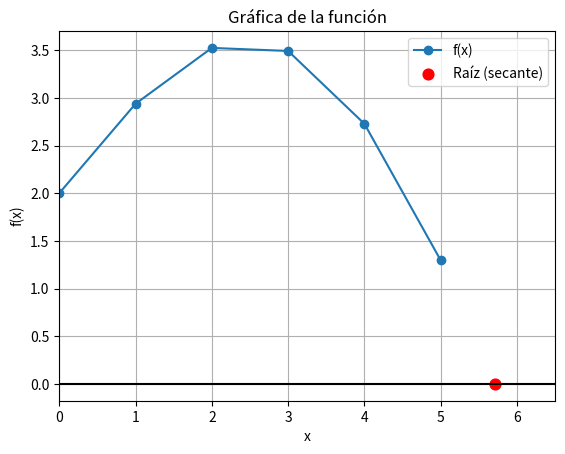

This figure's Python source:
import math
import matplotlib.pyplot as plt

# -------------------------------------------------------
# 1. Función del ejercicio
#    f(x) = 3 sin(0.5x) - 0.5x + 2
# -------------------------------------------------------
def f(x: float) -> float:
    return 3 * math.sin(0.5 * x) - 0.5 * x + 2


# -------------------------------------------------------
# 2. Método de la secante
# -------------------------------------------------------
def secante(f, x0, x1, tol=5e-5, max_it=20):
    """
    f      : función
    x0,x1  : dos aproximaciones iniciales
    tol    : tolerancia sobre |f(x_i)|
    max_it : máximo de iteraciones
    """
    tabla = []

    x_prev = x0
    x      = x1
    f_prev = f(x_prev)
    f_cur  = f(x)

    # Iteración 0 y 1 (como en tu tabla)
    tabla.append((0, x_prev, f_prev))
    tabla.append((1, x,      f_cur))

    for k in range(2, max_it + 1):
        # Fórmula de la secante
        x_new = x - f_cur * (x_prev - x) / (f_prev - f_cur)
        f_new = f(x_new)

        tabla.append((k, x_new, f_new))

        if abs(f_new) <= tol:
            break

        x_prev, f_prev = x, f_cur
        x,      f_cur  = x_new, f_new

    return tabla


# -------------------------------------------------------
# 3. Ejecutar la secante con x0=5, x1=6
# -------------------------------------------------------
tabla = secante(f, x0=5.0, x1=6.0, tol=5e-5)

print("=== Método de la secante para 3 sin(0.5x) - 0.5x + 2 = 0 ===")
print(" k        x_i               f(x_i)")
for k, xi, fxi in tabla:
    print(f"{k:2d}  {xi:14.9f}   {fxi: .9e}")

# Última fila = raíz aproximada
root = tabla[-1][1]
print("\nRaíz aproximada:")
print(f"x ≈ {root:.9f},   f(x) = {f(root):.9e}")


# -------------------------------------------------------
# 4. Gráfica como tu Excel
#    - puntos x = 0,1,2,3,4,5
#    - curva de f(x)
#    - raíz en rojo
# -------------------------------------------------------
x_vals = [0, 1, 2, 3, 4, 5]
y_vals = [f(x) for x in x_vals]

plt.figure()

# Curva de la función con los mismos puntos que la tabla
plt.plot(x_vals, y_vals, marker="o", label="f(x)")

# Eje x
plt.axhline(0, color="black")

# Raíz encontrada (x ≈ 5.7064)
plt.scatter([root], [f(root)], s=60, color="red", label="Raíz (secante)")

plt.xlim(0, 6.5)      # que se vea todo hasta un poco más de la raíz
# Deja que matplotlib ajuste el eje Y (sale parecido al Excel)

plt.title("Gráfica de la función")
plt.xlabel("x")
plt.ylabel("f(x)")
plt.grid(True)
plt.legend()

plt.show()
